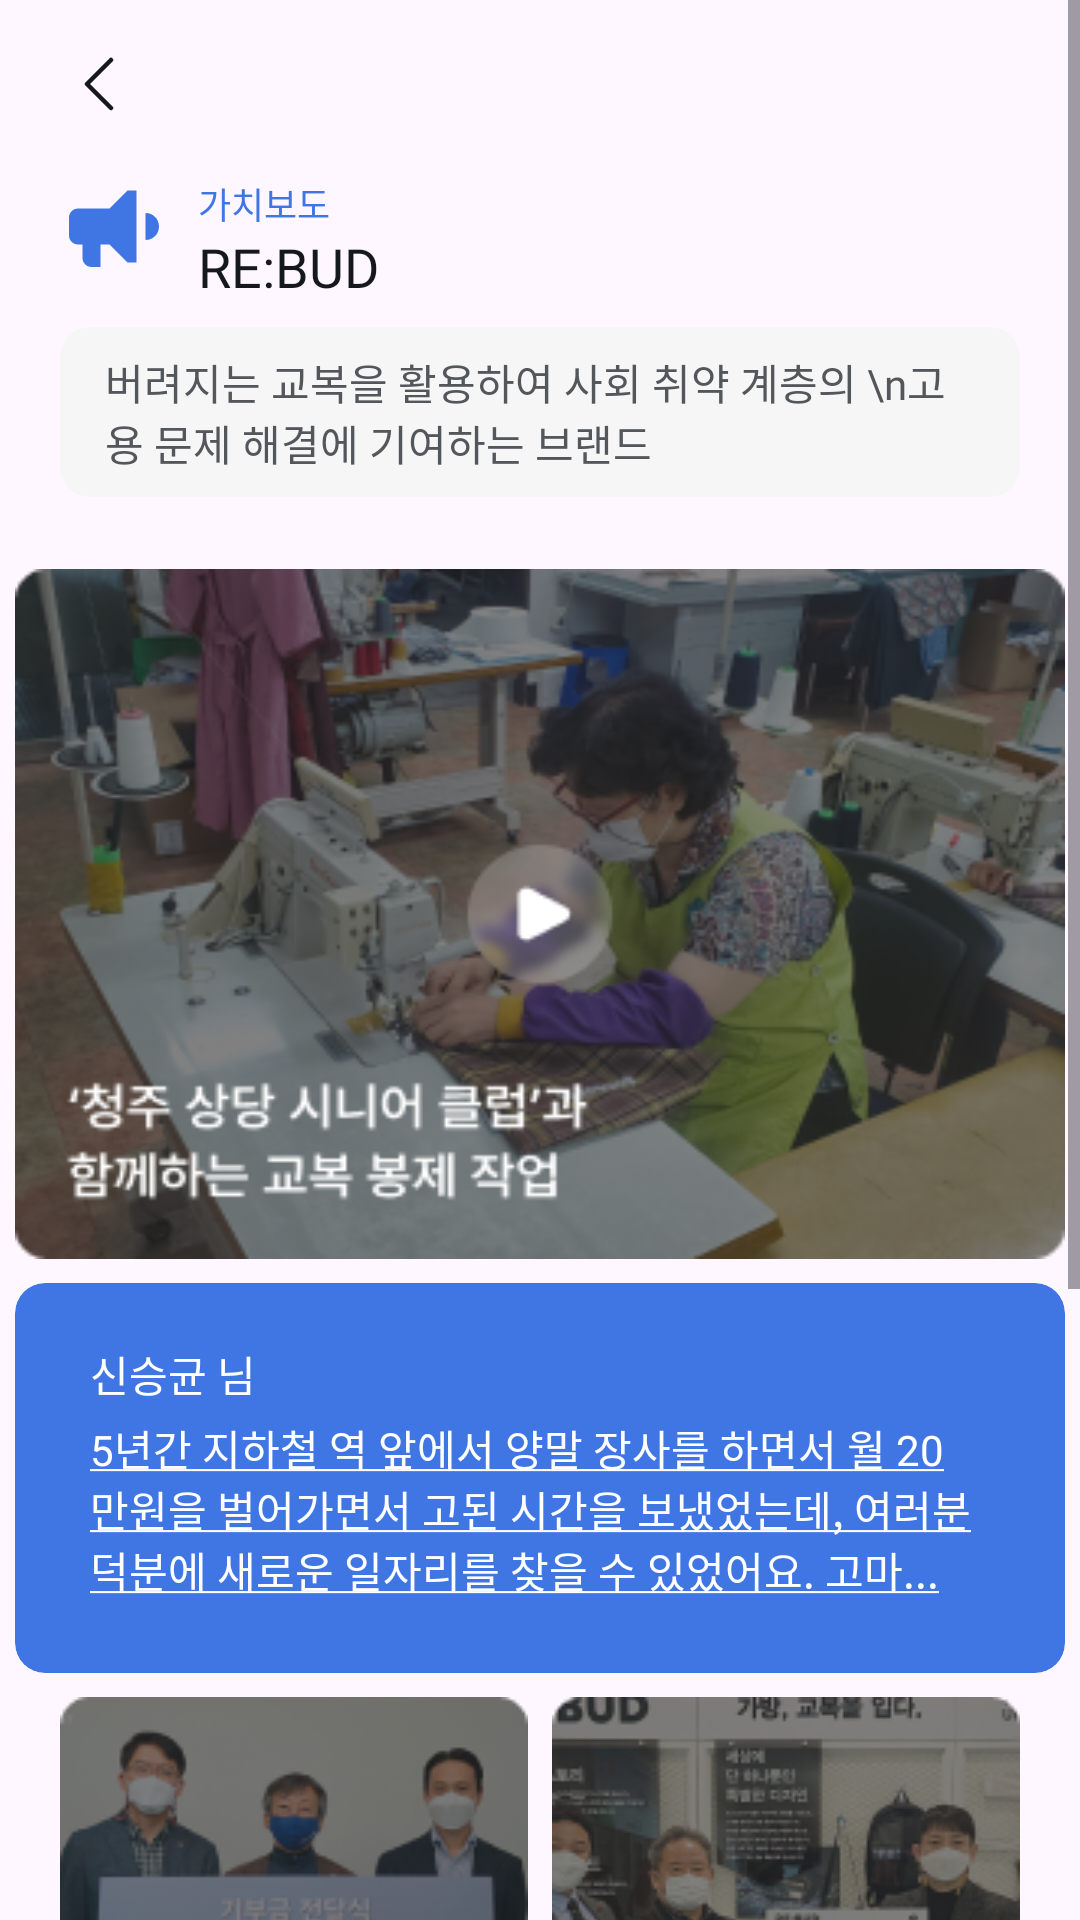

Reconstruct the res/layout file that produces this screen, plus the resources it refers to.
<!-- AndroidManifest.xml: application theme Theme.KukathonApplication -->
<!-- res/layout/fragment_two2.xml -->
<?xml version="1.0" encoding="utf-8"?>
<layout xmlns:app="http://schemas.android.com/apk/res-auto"
    xmlns:tools="http://schemas.android.com/tools"
    xmlns:android="http://schemas.android.com/apk/res/android">


<ScrollView
    android:layout_width="match_parent"
    android:layout_height="wrap_content">




<androidx.constraintlayout.widget.ConstraintLayout
    android:layout_width="match_parent"
    android:layout_height="match_parent"
    android:paddingBottom="20dp"
    tools:context=".view.Two2Fragment">


    <ImageView
        android:id="@+id/imageView2"
        android:layout_width="wrap_content"
        android:layout_height="wrap_content"
        android:layout_marginLeft="28dp"
        android:layout_marginTop="19dp"
        android:src="@drawable/vector_back"
        app:layout_constraintStart_toStartOf="parent"
        app:layout_constraintTop_toTopOf="parent" />

    <LinearLayout
        android:id="@+id/linearLayout2"
        android:layout_width="wrap_content"
        android:layout_height="wrap_content"
        android:layout_marginLeft="20dp"
        android:layout_marginTop="22dp"
        android:orientation="horizontal"
        app:layout_constraintStart_toStartOf="parent"
        app:layout_constraintTop_toBottomOf="@+id/imageView2">

        <ImageView
            android:layout_width="36dp"
            android:layout_height="36dp"
            android:src="@drawable/speaker" />

        <LinearLayout
            android:layout_width="wrap_content"
            android:layout_height="wrap_content"
            android:layout_marginLeft="10dp"
            android:orientation="vertical">


            <TextView
                android:layout_width="wrap_content"
                android:layout_height="wrap_content"
                android:fontFamily="@font/pretendardsemibold"
                android:text="가치보도"
                android:textColor="@color/main1"
                android:textSize="12sp" />

            <TextView
                android:layout_width="wrap_content"
                android:layout_height="wrap_content"
                android:fontFamily="@font/pretendardbold"
                android:text="RE:BUD"
                android:textColor="#15191D"
                android:textSize="18sp" />

        </LinearLayout>


    </LinearLayout>

    <com.google.android.material.card.MaterialCardView
        android:id="@+id/materialCardView3"
        android:layout_width="match_parent"
        android:layout_height="wrap_content"
        android:layout_marginLeft="20dp"
        android:layout_marginTop="8dp"
        android:layout_marginRight="20dp"
        android:backgroundTint="#F6F6F6"
        app:cardCornerRadius="10dp"
        app:layout_constraintEnd_toEndOf="parent"
        app:layout_constraintHorizontal_bias="0.0"
        app:layout_constraintStart_toStartOf="parent"
        app:layout_constraintTop_toBottomOf="@+id/linearLayout2"
        app:strokeWidth="0dp">

        <TextView
            android:layout_width="290dp"
            android:layout_height="wrap_content"
            android:layout_gravity="center"
            android:fontFamily="@font/pretendardregular"
            android:paddingTop="8dp"
            android:paddingBottom="8dp"
            android:textSize="14dp"
            android:text="버려지는 교복을 활용하여 사회 취약 계층의 \n고용 문제 해결에 기여하는 브랜드"
            android:textColor="#53575C"
             />


    </com.google.android.material.card.MaterialCardView>

    <LinearLayout
        android:layout_marginTop="24dp"
        android:layout_width="match_parent"
        android:layout_height="wrap_content"
        android:orientation="vertical"
        android:gravity="center"
        app:layout_constraintEnd_toEndOf="parent"
        app:layout_constraintStart_toStartOf="parent"
        app:layout_constraintTop_toBottomOf="@+id/materialCardView3">


        <ImageView
            android:id="@+id/btn_video"
            android:scaleType="fitXY"
            android:layout_width="350dp"
            android:layout_height="230dp"
            android:src="@drawable/videoimage"
            app:layout_constraintEnd_toEndOf="parent"
            app:layout_constraintStart_toStartOf="parent"
            app:layout_constraintTop_toBottomOf="@+id/materialCardView3" />

        <com.google.android.material.card.MaterialCardView
            android:layout_width="350dp"
            android:layout_height="130dp"
            android:layout_marginTop="8dp"
            app:strokeWidth="0dp"

            android:backgroundTint="@color/main1"
            app:cardCornerRadius="10dp">

            <LinearLayout

                android:layout_width="match_parent"
                android:layout_height="match_parent"
                android:orientation="vertical">

                <TextView
                    android:layout_width="wrap_content"
                    android:layout_height="wrap_content"
                    android:layout_marginLeft="25dp"
                    android:layout_marginTop="20dp"
                    android:text="신승균 님"
                    android:textColor="#FFFFFF"
                    android:textSize="14dp" />

                <TextView
                    android:layout_width="wrap_content"
                    android:layout_height="wrap_content"
                    android:layout_marginLeft="25dp"
                    android:layout_marginTop="4dp"
                    android:text="@string/underline"
                    android:textColor="#FFFFFF"
                    android:textSize="14dp" />
            </LinearLayout>



        </com.google.android.material.card.MaterialCardView>

    <LinearLayout
        android:layout_marginTop="8dp"
        android:layout_marginLeft="20dp"
        android:layout_marginRight="20dp"
        android:layout_width="match_parent"
        android:layout_height="wrap_content">

        <ImageView
            android:id="@+id/btn_news"
            android:layout_width="wrap_content"
            android:layout_height="wrap_content"
            android:layout_marginRight="4dp"
            android:layout_weight="1"
            android:scaleType="fitXY"
            android:src="@drawable/news1" />

        <ImageView

            android:layout_marginLeft="4dp"
            android:scaleType="fitXY"
            android:layout_weight="1"
            android:layout_width="wrap_content"
            android:layout_height="wrap_content"
            android:src="@drawable/news2"/>
    </LinearLayout>

        <ImageView
            android:layout_marginTop="8dp"
            android:layout_marginLeft="20dp"
            android:layout_marginRight="20dp"
            android:layout_width="match_parent"
            android:layout_height="wrap_content"
            android:src="@drawable/news3"
            android:scaleType="fitXY"/>

    </LinearLayout>



</androidx.constraintlayout.widget.ConstraintLayout>
</ScrollView>

</layout>
<!-- resources referenced by this layout -->
<resources>
  <color name="main1">#4076E4</color>
  <!-- drawable news1: png bitmap (drawable, 32443 bytes) -->
  <!-- drawable news2: png bitmap (drawable, 39749 bytes) -->
  <!-- drawable news3: png bitmap (drawable, 113043 bytes) -->
  <!-- drawable speaker (drawable) -->
  <vector xmlns:android="http://schemas.android.com/apk/res/android"
      android:width="24dp"
      android:height="24dp"
      android:viewportWidth="24"
      android:viewportHeight="24">
    <path
        android:pathData="M19,8V14C20.7,14 22,12.7 22,11C22,9.3 20.7,8 19,8ZM11,7H4C2.9,7 2,7.9 2,9V13C2,14.1 2.9,15 4,15H5V18C5,19.1 5.9,20 7,20H9V15H11L15,19H17V3H15L11,7Z"
        android:fillColor="#4076E4"/>
  </vector>
  <!-- drawable vector_back (drawable) -->
  <vector xmlns:android="http://schemas.android.com/apk/res/android"
      android:width="10dp"
      android:height="18dp"
      android:viewportWidth="10"
      android:viewportHeight="18">
    <path
        android:pathData="M9,1L1,9L9,17"
        android:strokeLineJoin="round"
        android:strokeWidth="1.5"
        android:fillColor="#00000000"
        android:strokeColor="#15191D"
        android:strokeLineCap="round"/>
  </vector>
  <!-- drawable videoimage: png bitmap (drawable, 119538 bytes) -->
  <string name="underline"><u>5년간 지하철 역 앞에서 양말 장사를 하면서 월 20\n만원을 벌어가면서 고된 시간을 보냈었는데, 여러분\n덕분에 새로운 일자리를 찾을 수 있었어요. 고마...</u></string>
  <style name="Theme.KukathonApplication" parent="Base.Theme.KukathonApplication" />
  <style name="Base.Theme.KukathonApplication" parent="Theme.Material3.DayNight.NoActionBar">
          
          
      </style>
</resources>
